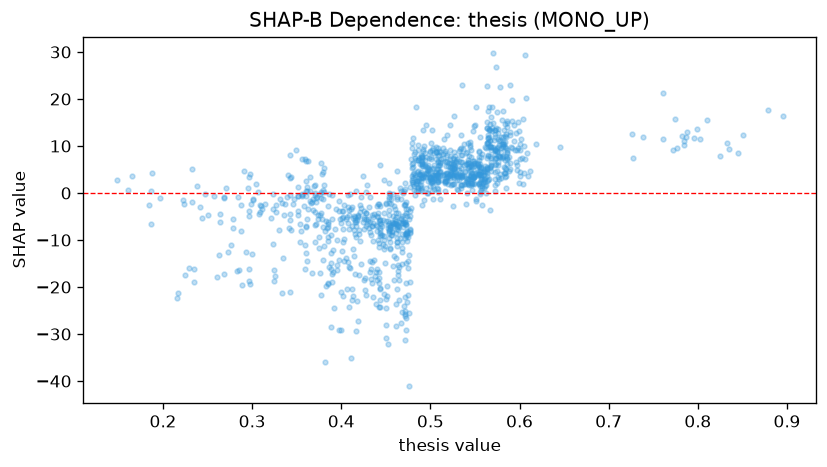

The table this chart was drawn from, first rows:
feature_value, shap_value
0.566, 13.36
0.596, 12.76
0.553, 6.454
0.577, 11.15
0.257, -0.5434
0.372, -0.9934
0.562, 9.577
0.464, -17.52
0.488, 4.121
0.589, 12.4
0.466, 1.004
0.455, -11.87
0.585, 1.091
0.484, 1.889
0.36, -0.5763
0.44, -7.018
0.383, -19.7
0.476, -25.47
0.562, -0.01847
0.595, 9.157
0.308, -4.427
0.436, -22.03
0.491, 3.404
0.606, 29.42
0.577, 2.897
0.475, -15.91
0.479, 10.67
0.479, 6.173
0.545, 9.124
0.546, 5.805
0.381, 5.213
0.506, 7.2
0.51, 8.968
0.578, 7.555
0.379, -1.359
0.391, -12.21
0.575, 9.008
0.477, -8.611
0.443, -8.599
0.455, -7.703
0.534, 3.787
0.413, -11.81
0.496, 5.457
0.509, 5.11
0.564, 2.58
0.525, 6.125
0.184, -2.479
0.474, -4.838
0.554, 7.666
0.148, 2.684
0.42, -8.673
0.385, -6.075
0.463, -11.37
0.557, 5.396
0.465, -15.66
0.161, 0.7309
0.389, -8.966
0.494, 6.985
0.344, -7.934
0.419, -27.3
... 1,092 more rows
